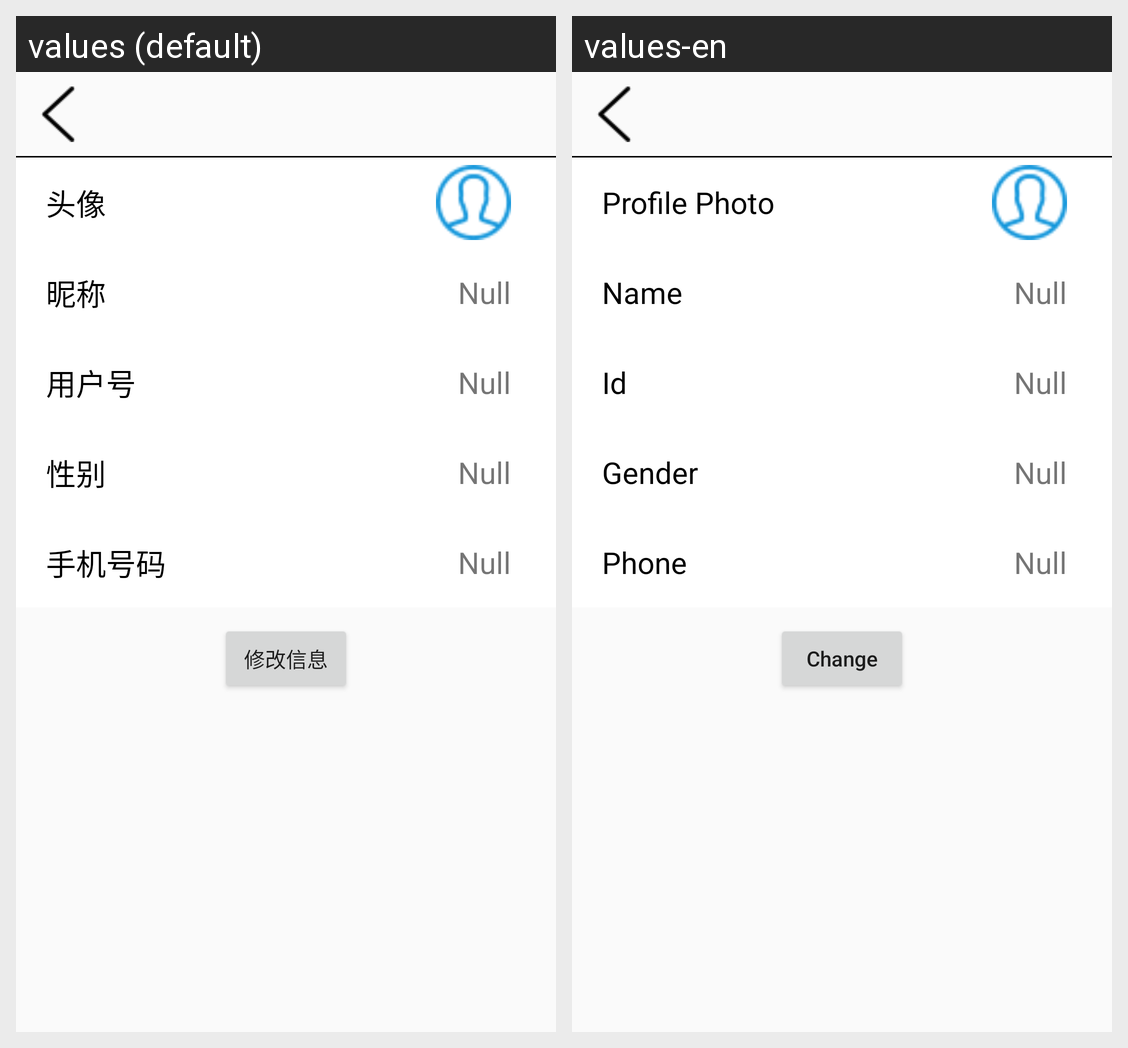

Locale-by-locale string values for the Android screen shown in this grid:
Android screen res/layout/activity_user_info.xml rendered under 2 locales, left to right: values (default), values-en. Device: Nexus 5 (rendered at 1080×1920; each locale shown at half size, 540×960, under a caption strip naming it); theme AppCompatTheme.
Strings drawn on this screen, with the default value and each locale's value (text and hints the layout hard-codes, and strings that could not be matched under every locale, appear in the picture but are not listed):

Photo
  values: 头像
  values-en: Profile Photo

name
  values: 昵称
  values-en: Name

User_ID
  values: 用户号
  values-en: Id

gender
  values: 性别
  values-en: Gender

Phone
  values: 手机号码
  values-en: Phone

ChangeInfor
  values: 修改信息
  values-en: Change
